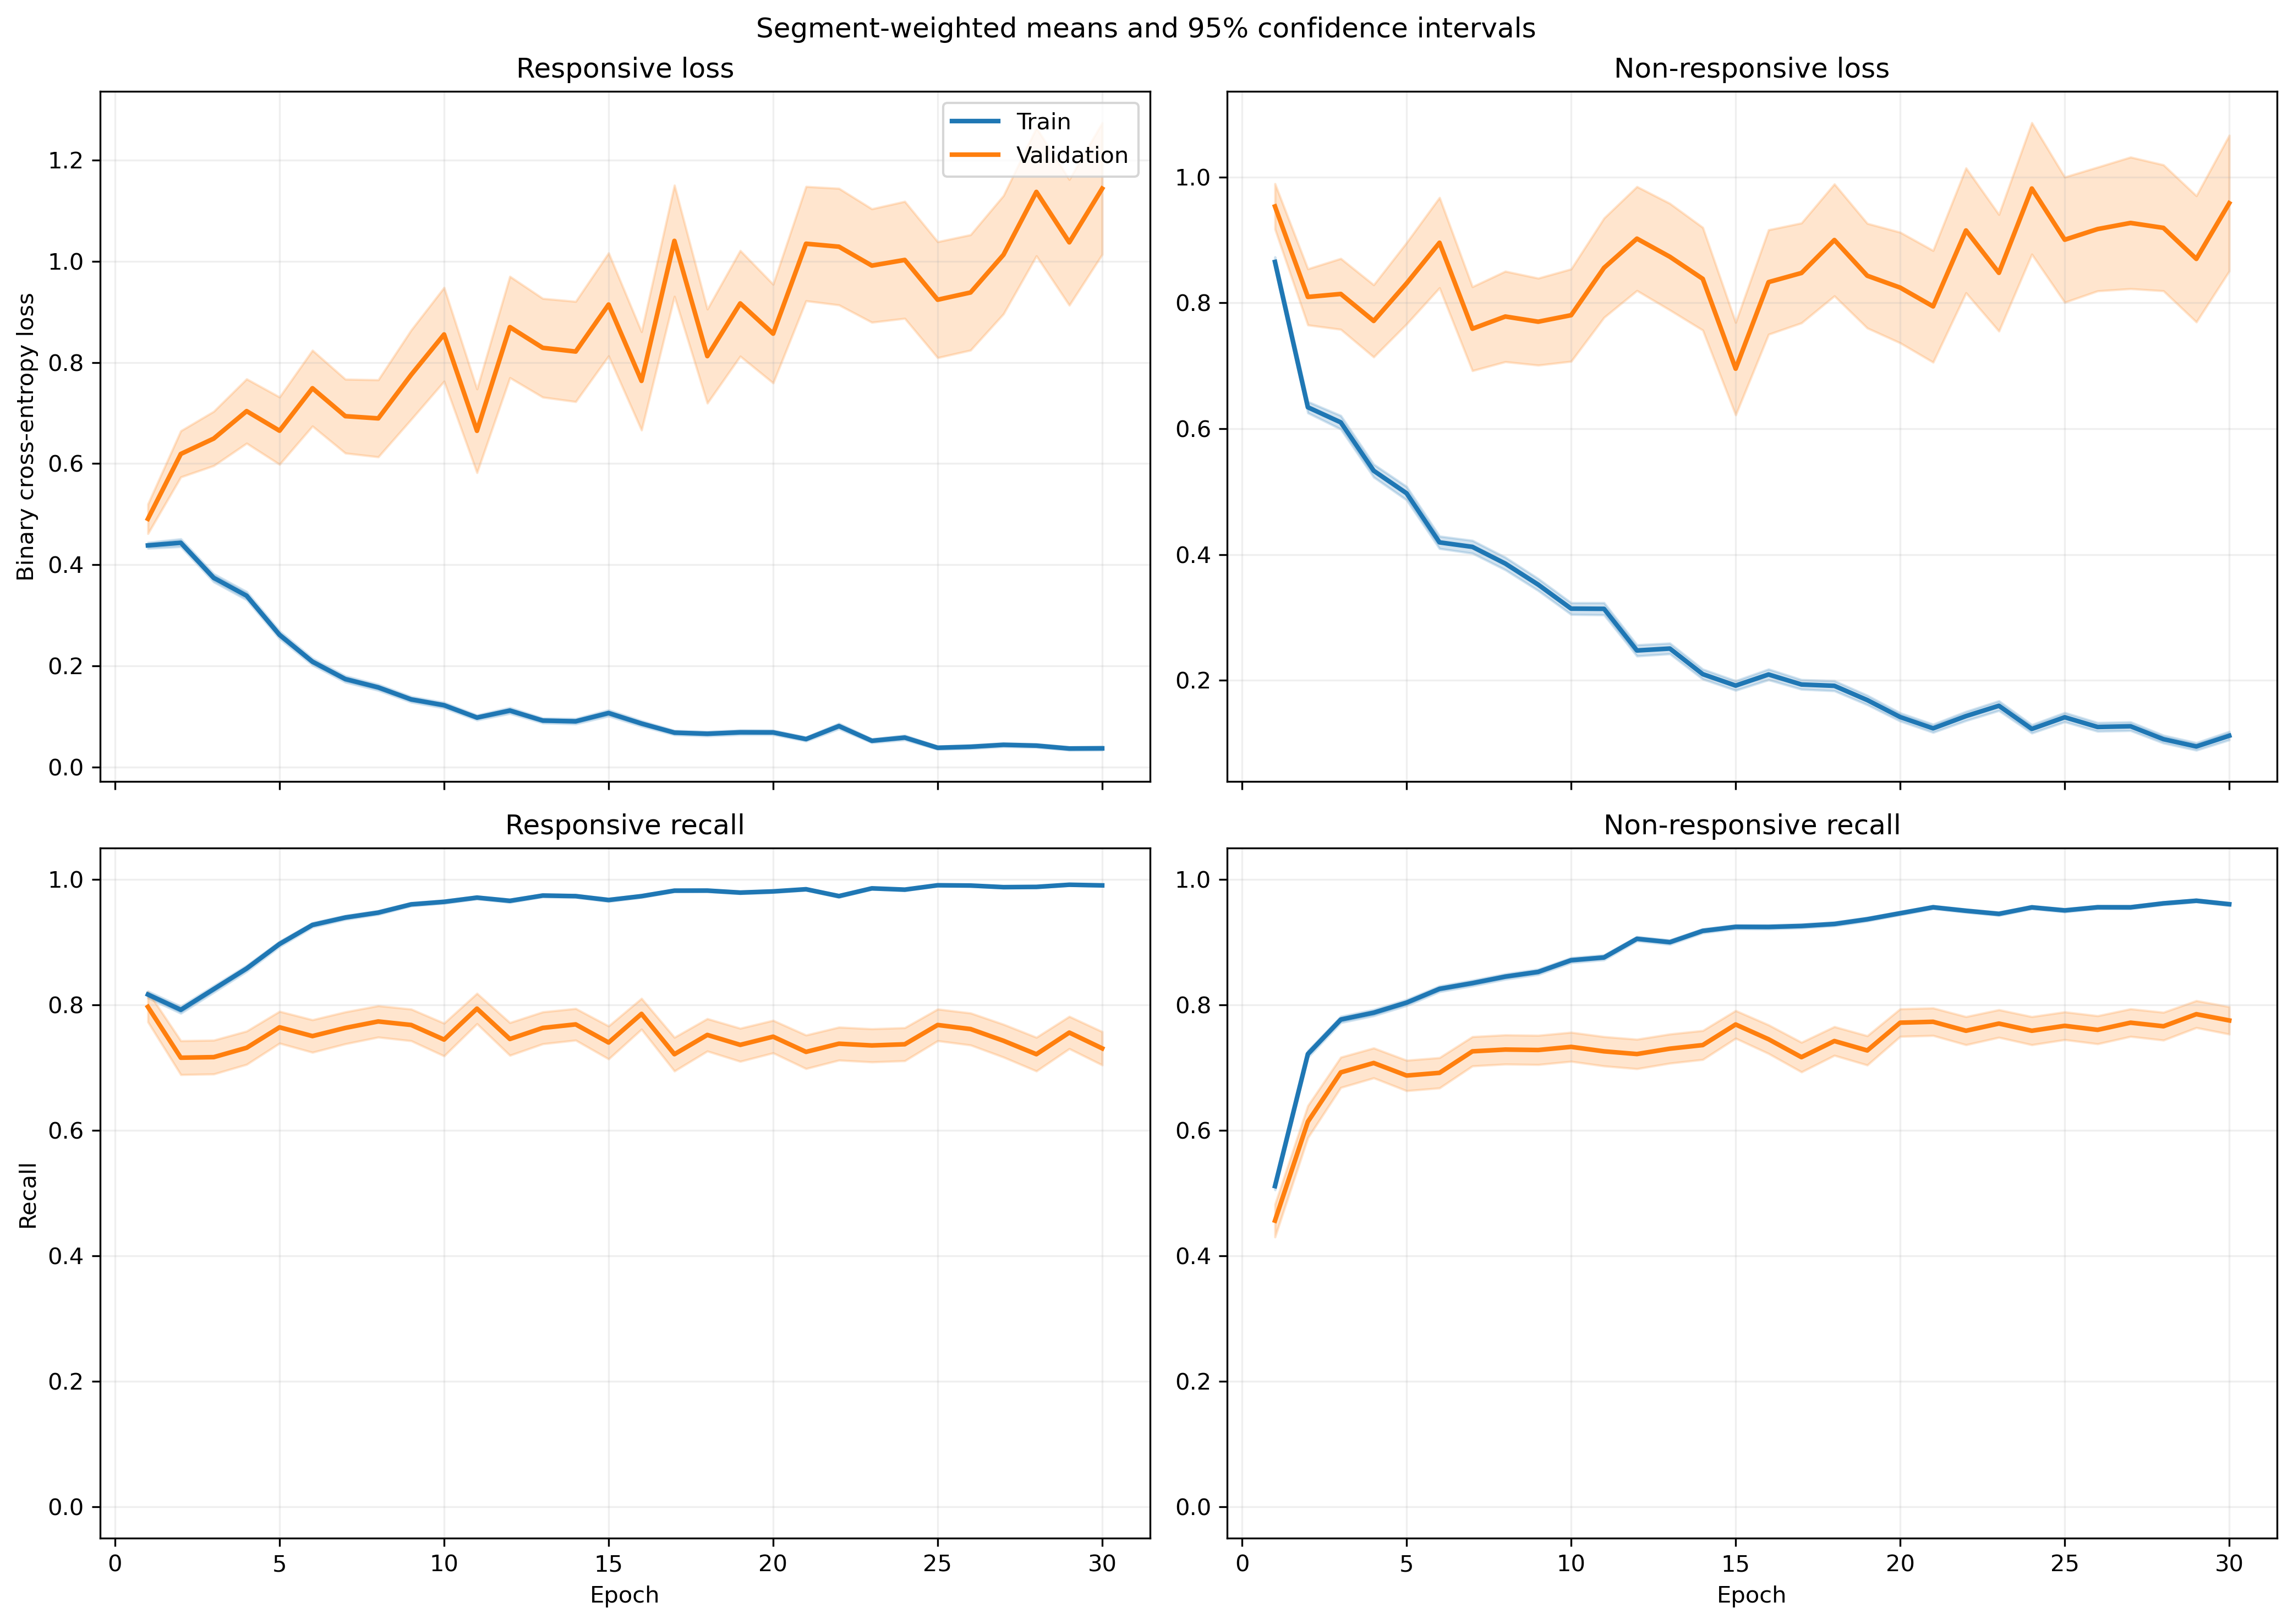

The file beside this chart, header and first rows:
fold, epoch, split, r_loss, r_loss_count, r_loss_sum, r_loss_sum_sq, r_recall, r_recall_count, r_recall_sum, r_recall_sum_sq, nr_loss, nr_loss_count, nr_loss_sum, nr_loss_sum_sq, nr_recall, nr_recall_count, nr_recall_sum, nr_recall_sum_sq
1, 1, train, 0.4777, 1063, 507.8, 427.3, 0.7874, 1063, 837.0, 837.0, 0.8198, 1401, 1148, 1500, 0.5389, 1401, 755.0, 755.0
1, 1, validation, 0.1397, 10, 1.397, 0.2641, 1.0, 10, 10.0, 10.0, , 0, 0.0, 0.0, , 0, 0.0, 0.0
1, 2, train, 0.39, 1063, 414.6, 543, 0.8062, 1063, 857.0, 857.0, 0.766, 1401, 1073, 2170, 0.7016, 1401, 983.0, 983.0
1, 2, validation, 0.07021, 10, 0.7021, 0.06943, 1.0, 10, 10.0, 10.0, , 0, 0.0, 0.0, , 0, 0.0, 0.0
1, 3, train, 0.3021, 1063, 321.1, 382.4, 0.8551, 1063, 909.0, 909.0, 0.6829, 1401, 956.7, 1944, 0.748, 1401, 1048, 1048
1, 3, validation, 0.05052, 10, 0.5052, 0.03571, 1.0, 10, 10.0, 10.0, , 0, 0.0, 0.0, , 0, 0.0, 0.0
1, 4, train, 0.2919, 1063, 310.3, 441.4, 0.8702, 1063, 925.0, 925.0, 0.7249, 1401, 1016, 2386, 0.7216, 1401, 1011, 1011
1, 4, validation, 0.0444, 10, 0.444, 0.03539, 1.0, 10, 10.0, 10.0, , 0, 0.0, 0.0, , 0, 0.0, 0.0
1, 5, train, 0.2661, 1063, 282.8, 358.6, 0.8909, 1063, 947.0, 947.0, 0.4811, 1401, 674, 1457, 0.8194, 1401, 1148, 1148
1, 5, validation, 0.04659, 10, 0.4659, 0.03931, 1.0, 10, 10.0, 10.0, , 0, 0.0, 0.0, , 0, 0.0, 0.0
1, 6, train, 0.2573, 1063, 273.5, 355.7, 0.9116, 1063, 969.0, 969.0, 0.3276, 1401, 459, 851.6, 0.8515, 1401, 1193, 1193
1, 6, validation, 0.2545, 10, 2.545, 2.567, 0.9, 10, 9.0, 9.0, , 0, 0.0, 0.0, , 0, 0.0, 0.0
1, 7, train, 0.2089, 1063, 222.1, 459.2, 0.9304, 1063, 989.0, 989.0, 0.3971, 1401, 556.3, 1342, 0.8358, 1401, 1171, 1171
1, 7, validation, 0.03046, 10, 0.3046, 0.02627, 1.0, 10, 10.0, 10.0, , 0, 0.0, 0.0, , 0, 0.0, 0.0
1, 8, train, 0.1346, 1063, 143.1, 162.1, 0.9643, 1063, 1025, 1025, 0.3705, 1401, 519.1, 1055, 0.8465, 1401, 1186, 1186
1, 8, validation, 0.103, 10, 1.03, 0.7611, 0.9, 10, 9.0, 9.0, , 0, 0.0, 0.0, , 0, 0.0, 0.0
1, 9, train, 0.09396, 1063, 99.88, 96.08, 0.9802, 1063, 1042, 1042, 0.4301, 1401, 602.5, 1224, 0.8151, 1401, 1142, 1142
1, 9, validation, 0.05003, 10, 0.5003, 0.08398, 1.0, 10, 10.0, 10.0, , 0, 0.0, 0.0, , 0, 0.0, 0.0
1, 10, train, 0.1184, 1063, 125.9, 257.4, 0.968, 1063, 1029, 1029, 0.2569, 1401, 359.9, 937.3, 0.9001, 1401, 1261, 1261
1, 10, validation, 0.01559, 10, 0.1559, 0.00797, 1.0, 10, 10.0, 10.0, , 0, 0.0, 0.0, , 0, 0.0, 0.0
1, 11, train, 0.09968, 1063, 106, 159.5, 0.9661, 1063, 1027, 1027, 0.286, 1401, 400.7, 1107, 0.8944, 1401, 1253, 1253
1, 11, validation, 0.4583, 10, 4.583, 6.534, 0.7, 10, 7.0, 7.0, , 0, 0.0, 0.0, , 0, 0.0, 0.0
1, 12, train, 0.2708, 1063, 287.9, 766.4, 0.9125, 1063, 970.0, 970.0, 0.3539, 1401, 495.8, 1451, 0.8765, 1401, 1228, 1228
1, 12, validation, 0.01707, 10, 0.1707, 0.00622, 1.0, 10, 10.0, 10.0, , 0, 0.0, 0.0, , 0, 0.0, 0.0
1, 13, train, 0.1095, 1063, 116.4, 133.7, 0.968, 1063, 1029, 1029, 0.1799, 1401, 252.1, 543.2, 0.93, 1401, 1303, 1303
1, 13, validation, 0.02063, 10, 0.2063, 0.01135, 1.0, 10, 10.0, 10.0, , 0, 0.0, 0.0, , 0, 0.0, 0.0
1, 14, train, 0.04937, 1063, 52.49, 70.74, 0.9906, 1063, 1053, 1053, 0.2229, 1401, 312.3, 758.5, 0.9222, 1401, 1292, 1292
1, 14, validation, 0.008294, 10, 0.08294, 0.001011, 1.0, 10, 10.0, 10.0, , 0, 0.0, 0.0, , 0, 0.0, 0.0
1, 15, train, 0.06814, 1063, 72.44, 110.9, 0.9812, 1063, 1043, 1043, 0.1938, 1401, 271.5, 625.8, 0.9279, 1401, 1300, 1300
1, 15, validation, 0.1244, 10, 1.244, 1.258, 0.9, 10, 9.0, 9.0, , 0, 0.0, 0.0, , 0, 0.0, 0.0
1, 16, train, 0.06253, 1063, 66.47, 115, 0.9849, 1063, 1047, 1047, 0.1844, 1401, 258.4, 692.4, 0.9372, 1401, 1313, 1313
1, 16, validation, 0.08947, 10, 0.8947, 0.3118, 1.0, 10, 10.0, 10.0, , 0, 0.0, 0.0, , 0, 0.0, 0.0
1, 17, train, 0.04833, 1063, 51.37, 70.08, 0.9878, 1063, 1050, 1050, 0.1697, 1401, 237.7, 574.1, 0.9436, 1401, 1322, 1322
1, 17, validation, 0.01485, 10, 0.1485, 0.006996, 1.0, 10, 10.0, 10.0, , 0, 0.0, 0.0, , 0, 0.0, 0.0
1, 18, train, 0.05136, 1063, 54.59, 71.92, 0.9821, 1063, 1044, 1044, 0.1914, 1401, 268.1, 650.1, 0.9293, 1401, 1302, 1302
1, 18, validation, 0.004937, 10, 0.04937, 0.0005269, 1.0, 10, 10.0, 10.0, , 0, 0.0, 0.0, , 0, 0.0, 0.0
1, 19, train, 0.0807, 1063, 85.78, 97.02, 0.9765, 1063, 1038, 1038, 0.1254, 1401, 175.6, 339.2, 0.9515, 1401, 1333, 1333
1, 19, validation, 0.1358, 10, 1.358, 1.459, 0.9, 10, 9.0, 9.0, , 0, 0.0, 0.0, , 0, 0.0, 0.0
1, 20, train, 0.03677, 1063, 39.09, 49.7, 0.9934, 1063, 1056, 1056, 0.1608, 1401, 225.2, 472, 0.9379, 1401, 1314, 1314
1, 20, validation, 0.02106, 10, 0.2106, 0.01465, 1.0, 10, 10.0, 10.0, , 0, 0.0, 0.0, , 0, 0.0, 0.0
1, 21, train, 0.04612, 1063, 49.02, 73.57, 0.9878, 1063, 1050, 1050, 0.1082, 1401, 151.7, 406.2, 0.9615, 1401, 1347, 1347
1, 21, validation, 0.006688, 10, 0.06688, 0.002087, 1.0, 10, 10.0, 10.0, , 0, 0.0, 0.0, , 0, 0.0, 0.0
1, 22, train, 0.05838, 1063, 62.06, 78.95, 0.984, 1063, 1046, 1046, 0.1162, 1401, 162.8, 398.1, 0.9579, 1401, 1342, 1342
1, 22, validation, 0.01331, 10, 0.1331, 0.005992, 1.0, 10, 10.0, 10.0, , 0, 0.0, 0.0, , 0, 0.0, 0.0
1, 23, train, 0.05369, 1063, 57.07, 54.93, 0.9878, 1063, 1050, 1050, 0.1408, 1401, 197.3, 436.5, 0.9507, 1401, 1332, 1332
1, 23, validation, 0.04616, 10, 0.4616, 0.06211, 1.0, 10, 10.0, 10.0, , 0, 0.0, 0.0, , 0, 0.0, 0.0
1, 24, train, 0.0752, 1063, 79.94, 165.6, 0.9793, 1063, 1041, 1041, 0.06853, 1401, 96.01, 178.7, 0.9707, 1401, 1360, 1360
1, 24, validation, 0.1453, 10, 1.453, 0.9188, 0.9, 10, 9.0, 9.0, , 0, 0.0, 0.0, , 0, 0.0, 0.0
1, 25, train, 0.07796, 1063, 82.87, 133.3, 0.9784, 1063, 1040, 1040, 0.08627, 1401, 120.9, 239.8, 0.9665, 1401, 1354, 1354
1, 25, validation, 0.1044, 10, 1.044, 0.8868, 0.9, 10, 9.0, 9.0, , 0, 0.0, 0.0, , 0, 0.0, 0.0
1, 26, train, 0.09165, 1063, 97.43, 216.8, 0.9718, 1063, 1033, 1033, 0.05844, 1401, 81.87, 208, 0.9793, 1401, 1372, 1372
1, 26, validation, 0.02041, 10, 0.2041, 0.018, 1.0, 10, 10.0, 10.0, , 0, 0.0, 0.0, , 0, 0.0, 0.0
1, 27, train, 0.02508, 1063, 26.66, 12.26, 0.9934, 1063, 1056, 1056, 0.121, 1401, 169.5, 402.3, 0.9579, 1401, 1342, 1342
1, 27, validation, 0.003316, 10, 0.03316, 0.0001988, 1.0, 10, 10.0, 10.0, , 0, 0.0, 0.0, , 0, 0.0, 0.0
1, 28, train, 0.026, 1063, 27.64, 30.05, 0.9934, 1063, 1056, 1056, 0.1654, 1401, 231.7, 646.3, 0.9408, 1401, 1318, 1318
1, 28, validation, 0.004895, 10, 0.04895, 0.0006814, 1.0, 10, 10.0, 10.0, , 0, 0.0, 0.0, , 0, 0.0, 0.0
1, 29, train, 0.02601, 1063, 27.65, 26.01, 0.9953, 1063, 1058, 1058, 0.07604, 1401, 106.5, 276.6, 0.9736, 1401, 1364, 1364
1, 29, validation, 0.009809, 10, 0.09809, 0.002724, 1.0, 10, 10.0, 10.0, , 0, 0.0, 0.0, , 0, 0.0, 0.0
1, 30, train, 0.01888, 1063, 20.07, 13.24, 0.9953, 1063, 1058, 1058, 0.1465, 1401, 205.3, 563.6, 0.9493, 1401, 1330, 1330
1, 30, validation, 0.007222, 10, 0.07222, 0.001821, 1.0, 10, 10.0, 10.0, , 0, 0.0, 0.0, , 0, 0.0, 0.0
... 1,140 more rows
